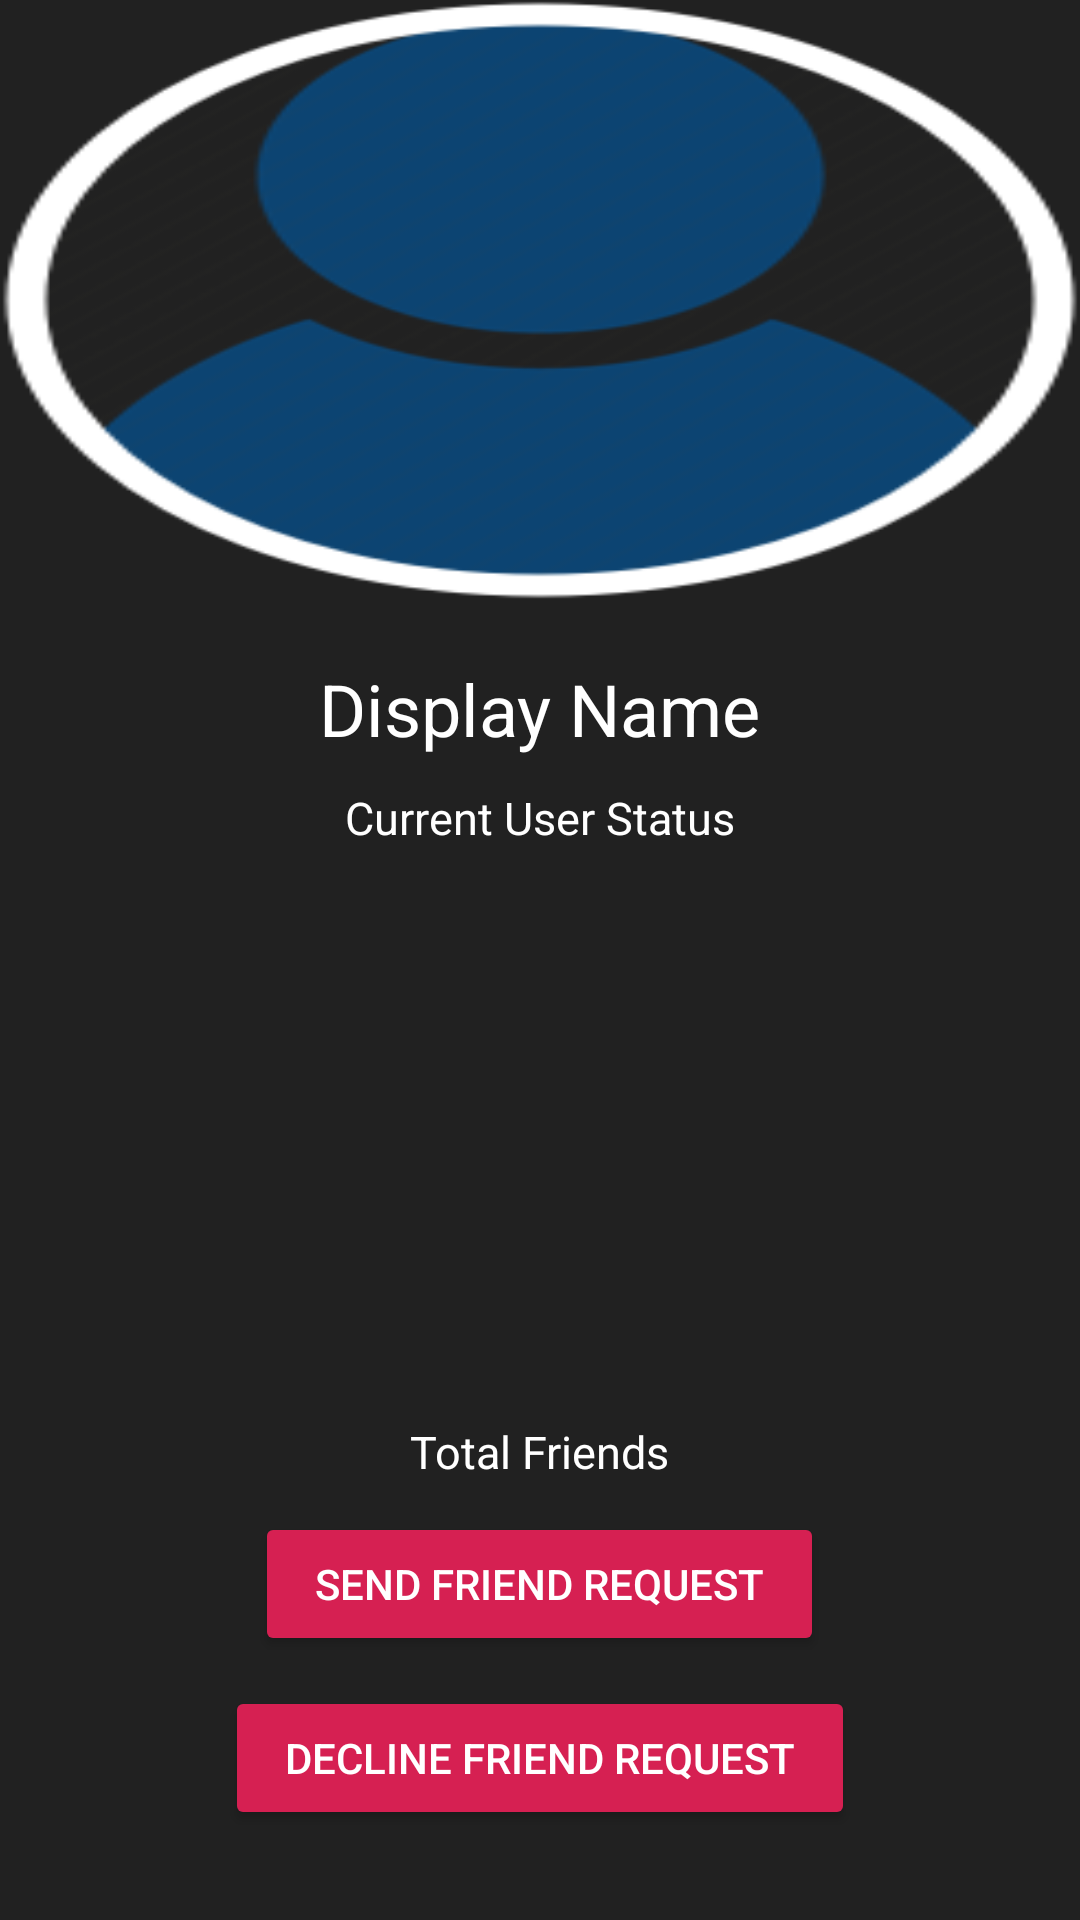

This screen was rendered from an Android layout file. Write that file and the resources it references.
<!-- AndroidManifest.xml: application theme AppTheme -->
<!-- res/layout/activity_profile.xml -->
<?xml version="1.0" encoding="utf-8"?>
<RelativeLayout xmlns:android="http://schemas.android.com/apk/res/android"
    xmlns:app="http://schemas.android.com/apk/res-auto"
    xmlns:tools="http://schemas.android.com/tools"
    android:layout_width="match_parent"
    android:layout_height="match_parent"
    tools:context="com.malikas.malikaschat.ProfileActivity"
    android:background="#212121">

    <ImageView
        android:id="@+id/profile_image"
        android:layout_width="match_parent"
        android:layout_height="200dp"
        app:srcCompat="@drawable/profile_image"
        android:scaleType="fitXY"
        android:layout_alignParentTop="true"
        android:layout_alignParentStart="true"
        android:layout_alignParentEnd="true" />

    <TextView
        android:layout_width="wrap_content"
        android:layout_height="wrap_content"
        android:text="Display Name"
        android:textSize="24sp"
        android:layout_centerHorizontal="true"
        android:layout_below="@+id/profile_image"
        android:id="@+id/profile_name"
        android:textColor="@android:color/white"
        android:layout_marginTop="20dp"
        />

    <TextView
        android:layout_width="wrap_content"
        android:layout_height="wrap_content"
        android:text="Current User Status"
        android:textSize="15sp"
        android:layout_centerHorizontal="true"
        android:layout_below="@+id/profile_name"
        android:id="@+id/profile_status"
        android:textColor="@android:color/white"
        android:layout_marginTop="10dp"
        />

    <Button
        android:id="@+id/profile_decline_btn"
        android:layout_width="wrap_content"
        android:layout_height="wrap_content"
        android:text="Decline friend request"
        android:backgroundTint="@color/colorPrimary"
        android:paddingLeft="20dp"
        android:paddingRight="20dp"
        android:textColor="@android:color/white"
        android:layout_centerHorizontal="true"
        android:layout_alignParentBottom="true"
        android:layout_marginBottom="30dp"
        />

    <Button
        android:id="@+id/profile_request_btn"
        android:layout_width="wrap_content"
        android:layout_height="wrap_content"
        android:text="Send friend request"
        android:backgroundTint="@color/colorPrimary"
        android:paddingLeft="20dp"
        android:paddingRight="20dp"
        android:textColor="@android:color/white"
        android:layout_centerHorizontal="true"
        android:layout_marginBottom="10dp"
        android:layout_above="@+id/profile_decline_btn"
        />

    <TextView
        android:layout_width="wrap_content"
        android:layout_height="wrap_content"
        android:text="Total Friends"
        android:textSize="15sp"
        android:layout_centerHorizontal="true"
        android:layout_above="@+id/profile_request_btn"
        android:id="@+id/profile_total_friends"
        android:textColor="@android:color/white"
        android:layout_marginBottom="10dp"
        />
</RelativeLayout>
<!-- resources referenced by this layout -->
<resources>
  <color name="colorPrimary">#D62052</color>
  <!-- drawable profile_image: png bitmap (drawable-hdpi, 13132 bytes) -->
  <style name="AppTheme" parent="Theme.AppCompat.Light.NoActionBar">
          
          <item name="colorPrimary">@color/colorPrimary</item>
          <item name="colorPrimaryDark">@color/colorPrimaryDark</item>
          <item name="colorAccent">@color/colorAccent</item>
          <item name="colorControlActivated">@color/colorAccent</item>
          <item name="colorControlNormal">@color/colorAccent</item>
      </style>
  <color name="colorPrimaryDark">#D62052</color>
  <color name="colorAccent">#D62052</color>
</resources>
